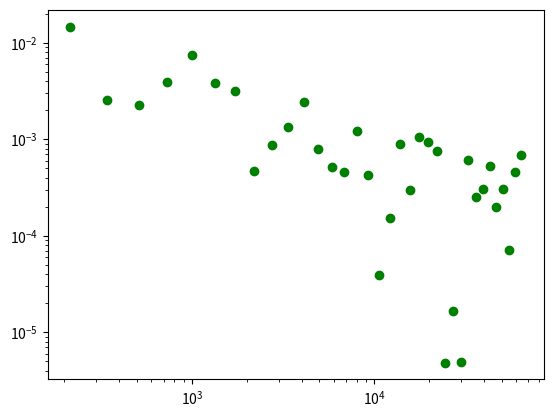

This chart was generated by the following Python code:
import numpy as np
import matplotlib.pyplot as plt
import math
import scipy.integrate as integrate

"""Calculates the total energy in the first reciprocal unit cell by 
integrating the energy density using the rectangle method."""

def toy_energy1(k_point, number_of_bands):
    energy = np.dot(k_point, k_point)
    return energy

def theoretical_E_Fermi1(V_G, valence_electrons):
    E_Fermi = (3 * V_G * valence_electrons / (8 * np.pi)) ** (2 / 3)
    return E_Fermi

def theoretical_integral_result1(E_Fermi):
    rho = np.sqrt(E_Fermi)
    integral_result = np.pi / 10 * rho ** 5
    return integral_result

def toy_energy2(k_point, number_of_bands):
    energy = np.sqrt(np.dot(k_point, k_point))
    return energy

def theoretical_E_Fermi2(V_G, valence_electrons):
    E_Fermi = (3 * V_G * valence_electrons / (8 * np.pi)) ** (1 / 3)
    return E_Fermi

def theoretical_integral_result2(E_Fermi):
    rho = E_Fermi
    integral_result = np.pi / 8 * rho ** 4
    return integral_result

def toy_energy3(k_point, number_of_bands):
    energy = np.dot(k_point, k_point) ** .25
    return energy

def theoretical_E_Fermi3(V_G, valence_electrons):
    E_Fermi = (3 * V_G * valence_electrons / (8 * np.pi)) ** (.5 / 3)
    return E_Fermi

def theoretical_integral_result3(E_Fermi):
    rho = E_Fermi ** 2
    integral_result = np.pi / 7 * rho ** 3.5
    return integral_result

def toy_energy4(k_point, number_of_bands):
    if np.dot(k_point, k_point) < 1:
        energy = .5 * math.exp(math.cos(2 * math.pi * np.dot(k_point, k_point) ** .5))
    else:
        energy = .5 * math.exp(math.cos(2 * math.pi * np.dot(k_point, k_point) ** .5))
    return energy

def theoretical_E_Fermi4(V_G, valence_electrons):
    E_Fermi = math.exp(math.cos((3 * math.pi ** 2 * V_G * valence_electrons
                                 + math.pi ** 3) ** (1 / 3)))
    return E_Fermi

def theoretical_integral_result4(E_Fermi):
    left_bound = math.acos(math.log(E_Fermi)) / (2 * math.pi)
    right_bound = 1 - left_bound
    integral_result = integrate.quad(lambda x:
        math.exp(math.cos(2 * math.pi * x)), left_bound, right_bound)[0]
    return integral_result

def toy_energy5(k_point, number_of_bands):
    energy = 1 - k_point[0]
    return energy

def theoretical_E_Fermi5(V_G, valence_electrons):
    E_Fermi = .5
    return E_Fermi

def theoretical_integral_result5(E_Fermi):
    integral_result = .5 * E_Fermi ** 2
    return integral_result

r_lattice_vectors = np.array([[1, 0, 0], [0, 1, 0], [0, 0, 1]])
V_G = 1
valence_electrons = 2
E_Fermi = theoretical_E_Fermi4(V_G, valence_electrons)
print('e', E_Fermi)
theoretical_integral_result = theoretical_integral_result4(E_Fermi)
print('t', theoretical_integral_result)

for k in range(35):
    number_of_intervals = 6 + k
    number_of_grid_points = (number_of_intervals) ** 3
    grid_vecs = np.array([[(1 - .000001) / number_of_intervals, 0, 0],
                          [0, (1 - .000001) / number_of_intervals, 0],
                          [0, 0, (1 - .000001) / number_of_intervals]])
    b1 = grid_vecs[:,0]
    b2 = grid_vecs[:,1]
    b3 = grid_vecs[:,2]
    offset = (b1 + b2 + b3) / 2
    grid = []

    for m in range(number_of_intervals):
        for n in range(number_of_intervals):
            for l in range(number_of_intervals):
                grid.append((b1 * m + b2 * n + b3 * l + offset).tolist())

    integral_result = 0

    for k_point in grid:
        energy = toy_energy4(k_point, number_of_bands=1)
        if energy < E_Fermi:
            integral_result += energy * V_G / number_of_grid_points
    #if number_of_intervals == 8:
    #    print(8, theoretical_integral_result - integral_result)
    #if number_of_intervals == 11:
    #    print(11, theoretical_integral_result - integral_result)
    print(theoretical_integral_result - integral_result)
    integral_error = abs(theoretical_integral_result - integral_result)
    if k == 12:
        print(integral_result)

    plt.yscale('log')
    plt.xscale('log')
    plt.scatter(number_of_grid_points, integral_error, color='green')

plt.show()
